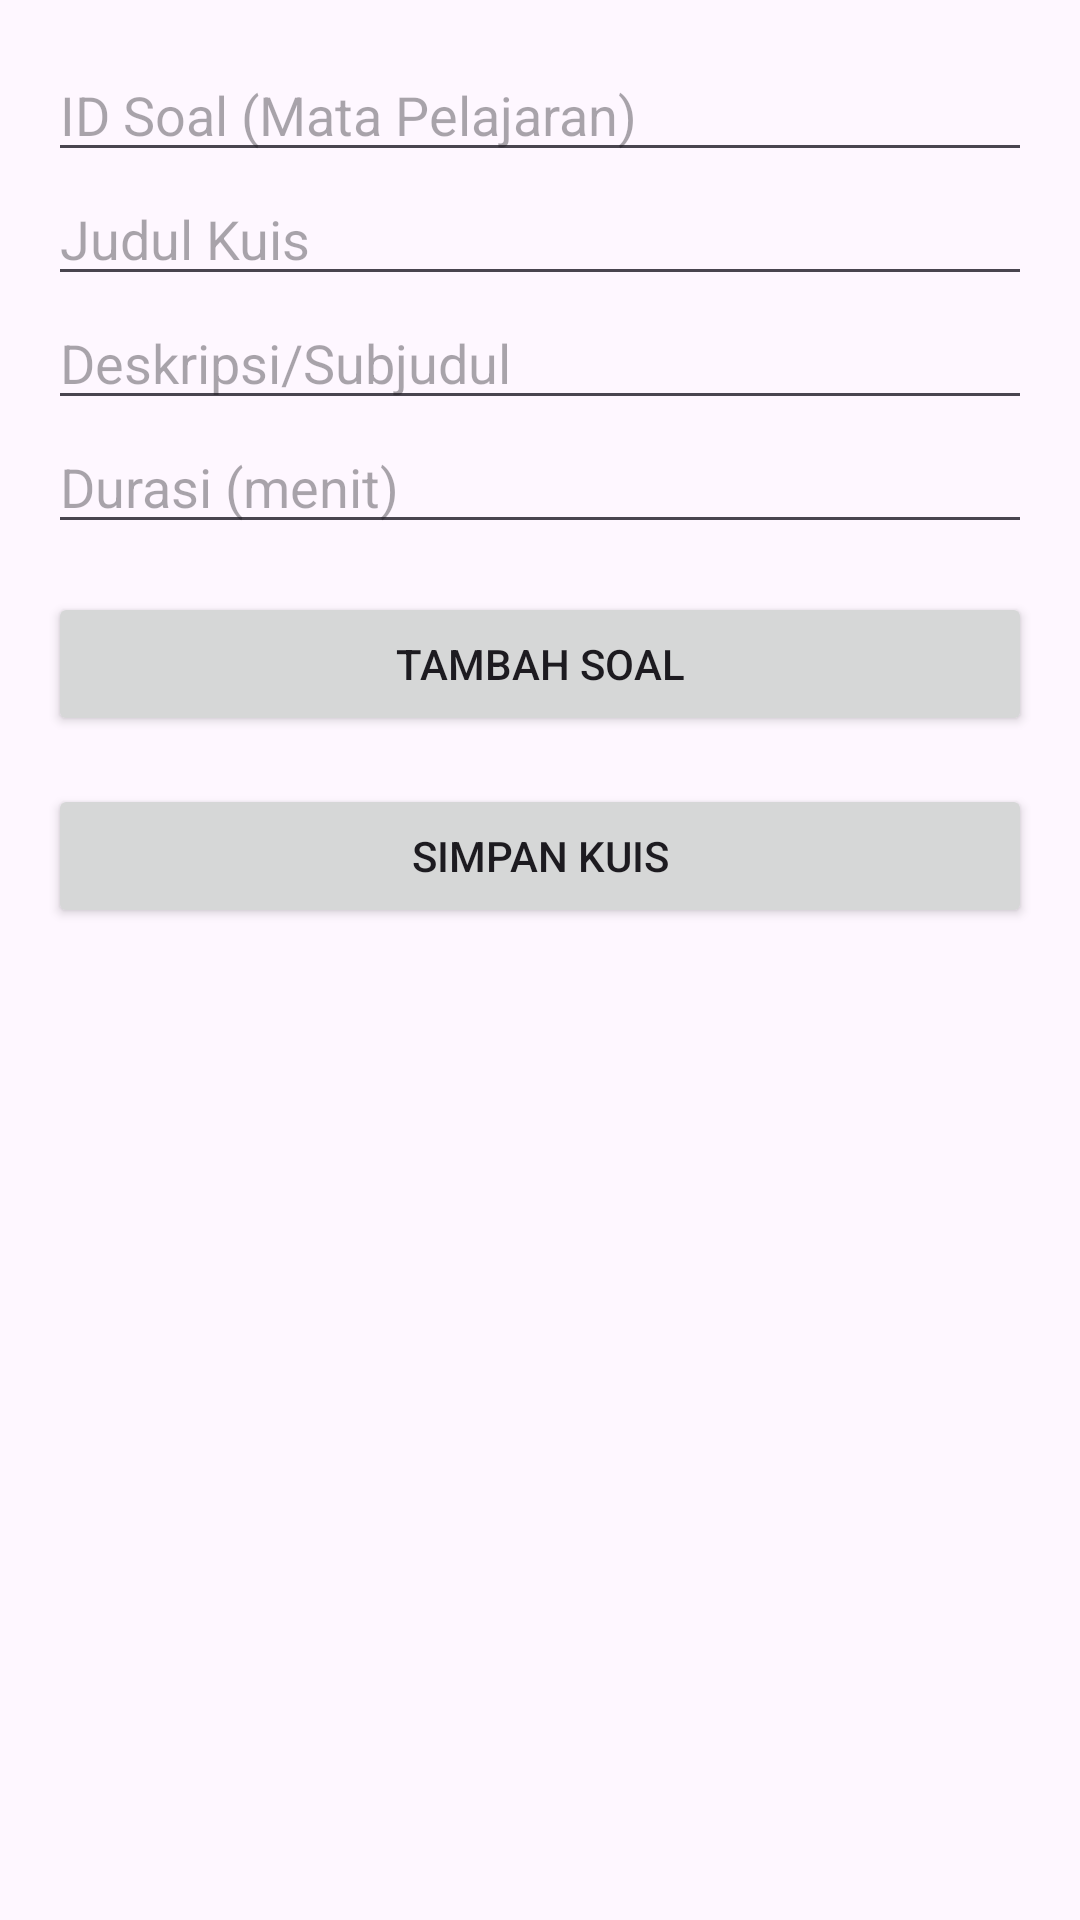

Android layout source for this screen:
<!-- AndroidManifest.xml: application theme Theme.Android_QuizAppWithFirebase -->
<!-- res/layout/activity_guru.xml -->
<ScrollView xmlns:android="http://schemas.android.com/apk/res/android"
    android:layout_width="match_parent"
    android:layout_height="match_parent"
    android:padding="16dp">

    <LinearLayout
        android:orientation="vertical"
        android:layout_width="match_parent"
        android:layout_height="wrap_content">

        <EditText
            android:id="@+id/editTextQuizId"
            android:hint="ID Soal (Mata Pelajaran)"
            android:layout_width="match_parent"
            android:layout_height="wrap_content"/>

        <EditText
            android:id="@+id/editTextQuizTitle"
            android:hint="Judul Kuis"
            android:layout_width="match_parent"
            android:layout_height="wrap_content"/>

        <EditText
            android:id="@+id/editTextQuizSubtitle"
            android:hint="Deskripsi/Subjudul"
            android:layout_width="match_parent"
            android:layout_height="wrap_content"/>

        <EditText
            android:id="@+id/editTextQuizTime"
            android:hint="Durasi (menit)"
            android:layout_width="match_parent"
            android:layout_height="wrap_content"/>

        <Button
            android:id="@+id/btnAddQuestion"
            android:text="Tambah Soal"
            android:layout_marginTop="16dp"
            android:layout_width="match_parent"
            android:layout_height="wrap_content"/>

        <LinearLayout
            android:id="@+id/questionContainer"
            android:orientation="vertical"
            android:layout_width="match_parent"
            android:layout_height="wrap_content" />

        <Button
            android:id="@+id/btnSubmitQuiz"
            android:text="Simpan Kuis"
            android:layout_marginTop="16dp"
            android:layout_width="match_parent"
            android:layout_height="wrap_content"/>
    </LinearLayout>
</ScrollView>
<!-- resources referenced by this layout -->
<resources>
  <style name="Theme.Android_QuizAppWithFirebase" parent="Base.Theme.Android_QuizAppWithFirebase" />
  <style name="Base.Theme.Android_QuizAppWithFirebase" parent="Theme.Material3.Light.NoActionBar">
      
  
    </style>
</resources>
